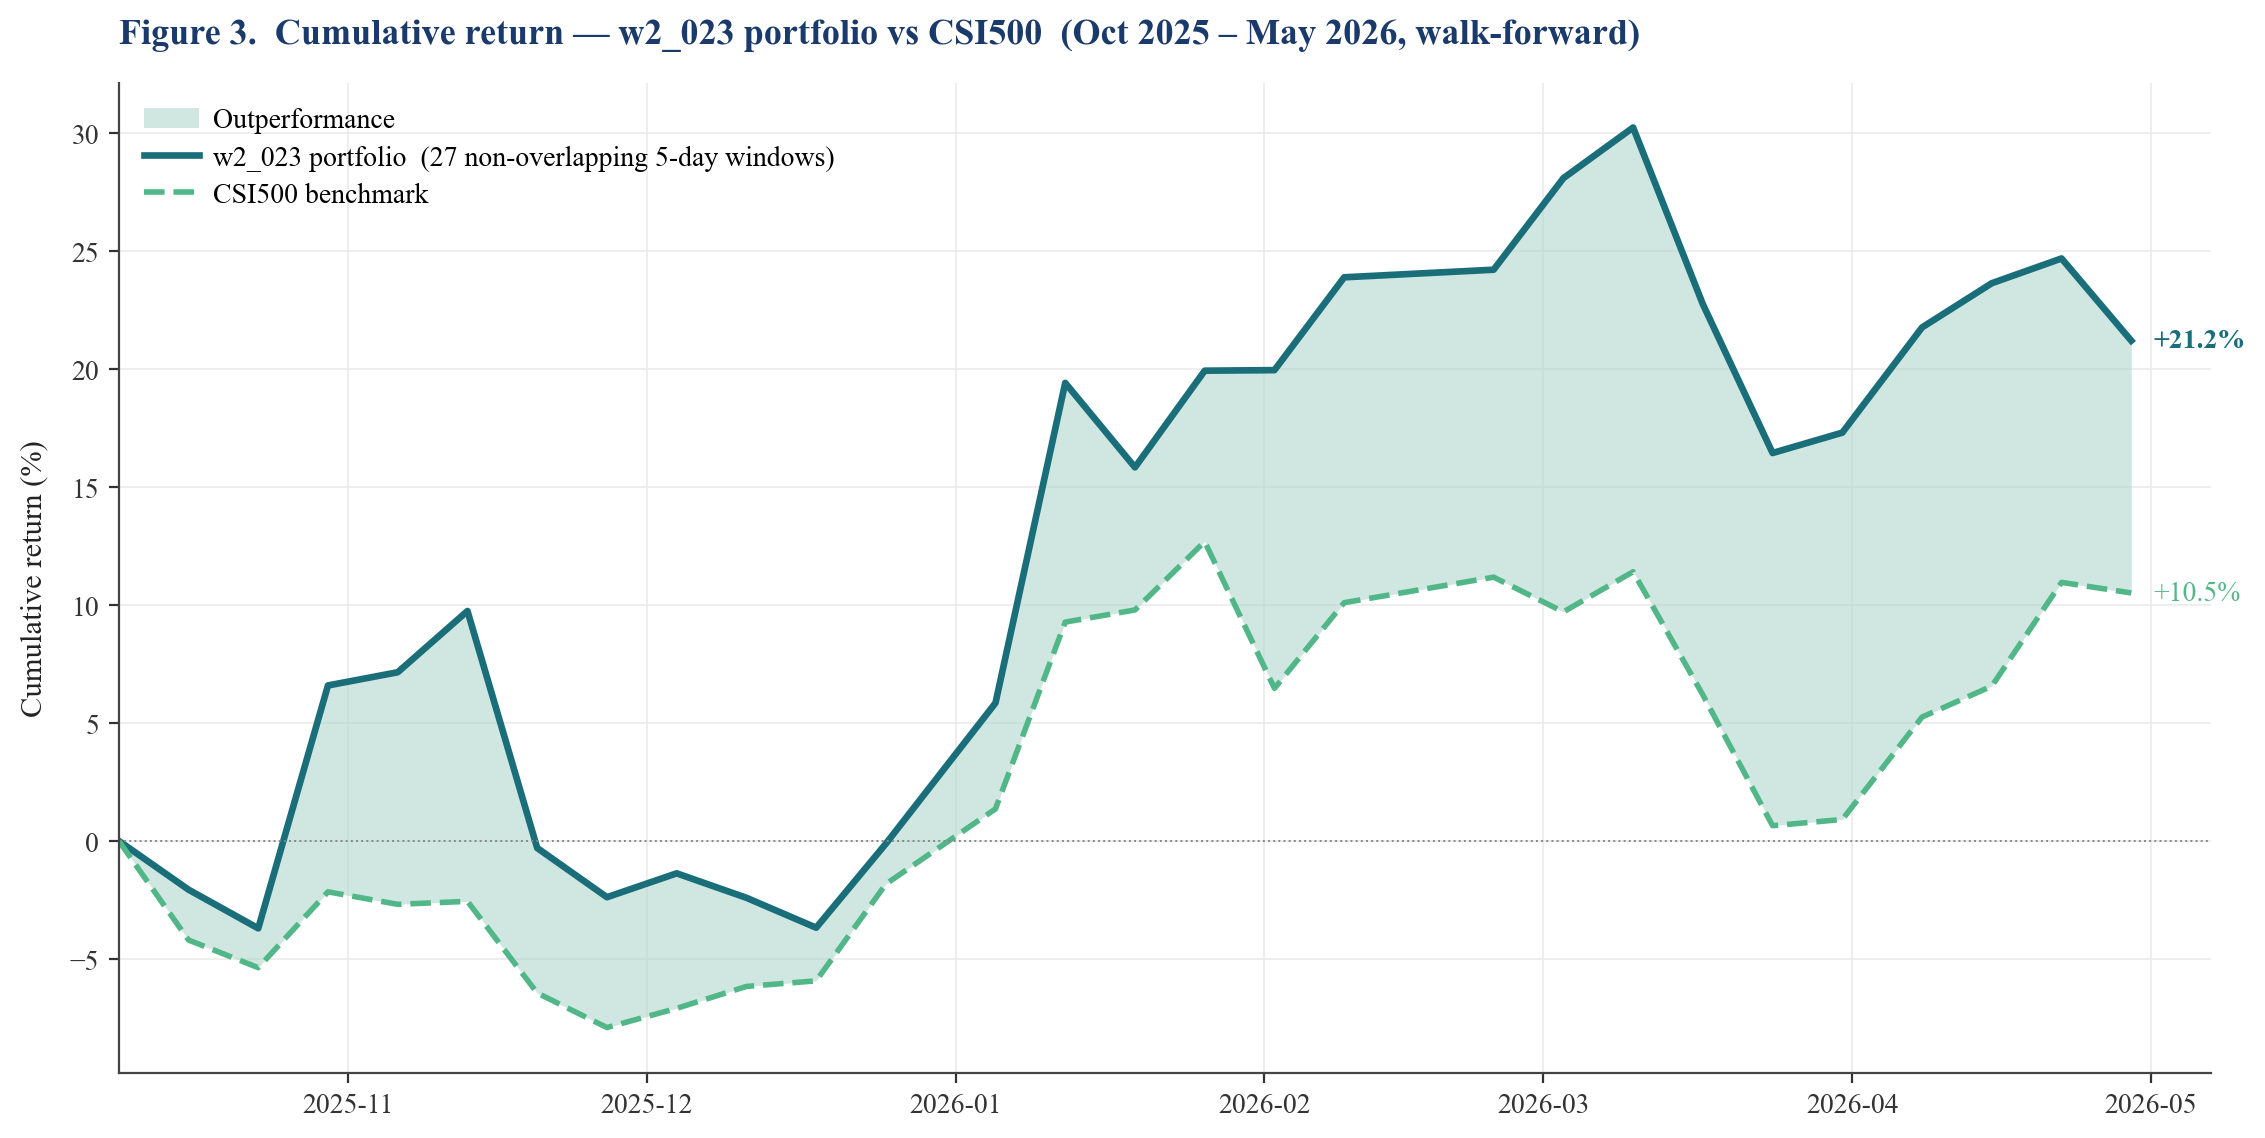

The data file committed next to this chart (first rows):
buy, sell, r_port, r_bench, excess, eq_port, eq_bench
2025-10-09, 2025-10-16, -0.02069, -0.04204, 0.02135, 0.9793, 0.958
2025-10-16, 2025-10-23, -0.01676, -0.01225, -0.004511, 0.9629, 0.9462
2025-10-23, 2025-10-30, 0.107, 0.03399, 0.07297, 1.066, 0.9784
2025-10-30, 2025-11-06, 0.005259, -0.005414, 0.01067, 1.071, 0.9731
2025-11-06, 2025-11-13, 0.02423, 0.001303, 0.02293, 1.097, 0.9743
2025-11-13, 2025-11-20, -0.09157, -0.03988, -0.05168, 0.997, 0.9355
2025-11-20, 2025-11-27, -0.02093, -0.01567, -0.005259, 0.9761, 0.9208
2025-11-27, 2025-12-04, 0.01037, 0.00885, 0.001522, 0.9862, 0.929
2025-12-04, 2025-12-11, -0.01052, 0.009994, -0.02051, 0.9759, 0.9383
2025-12-11, 2025-12-18, -0.013, 0.002533, -0.01553, 0.9632, 0.9406
2025-12-18, 2025-12-25, 0.037, 0.04364, -0.006638, 0.9988, 0.9817
2025-12-25, 2026-01-05, 0.05973, 0.03245, 0.02728, 1.058, 1.014
2026-01-05, 2026-01-12, 0.1282, 0.07815, 0.05006, 1.194, 1.093
2026-01-12, 2026-01-19, -0.02998, 0.004706, -0.03469, 1.158, 1.098
2026-01-19, 2026-01-26, 0.03538, 0.02639, 0.008988, 1.199, 1.127
2026-01-26, 2026-02-02, 0.0001955, -0.05521, 0.0554, 1.2, 1.065
2026-02-02, 2026-02-09, 0.03281, 0.03412, -0.001307, 1.239, 1.101
2026-02-09, 2026-02-24, 0.002596, 0.009821, -0.007225, 1.242, 1.112
2026-02-24, 2026-03-03, 0.03125, -0.01326, 0.04451, 1.281, 1.097
2026-03-03, 2026-03-10, 0.01677, 0.01554, 0.001227, 1.302, 1.114
2026-03-10, 2026-03-17, -0.05752, -0.04688, -0.01064, 1.228, 1.062
2026-03-17, 2026-03-24, -0.0514, -0.05223, 0.0008305, 1.164, 1.006
2026-03-24, 2026-03-31, 0.007421, 0.002626, 0.004795, 1.173, 1.009
2026-03-31, 2026-04-08, 0.03802, 0.04304, -0.005013, 1.218, 1.052
2026-04-08, 2026-04-15, 0.0154, 0.01245, 0.002945, 1.236, 1.066
2026-04-15, 2026-04-22, 0.008489, 0.04129, -0.0328, 1.247, 1.11
2026-04-22, 2026-04-29, -0.02796, -0.00403, -0.02393, 1.212, 1.105
